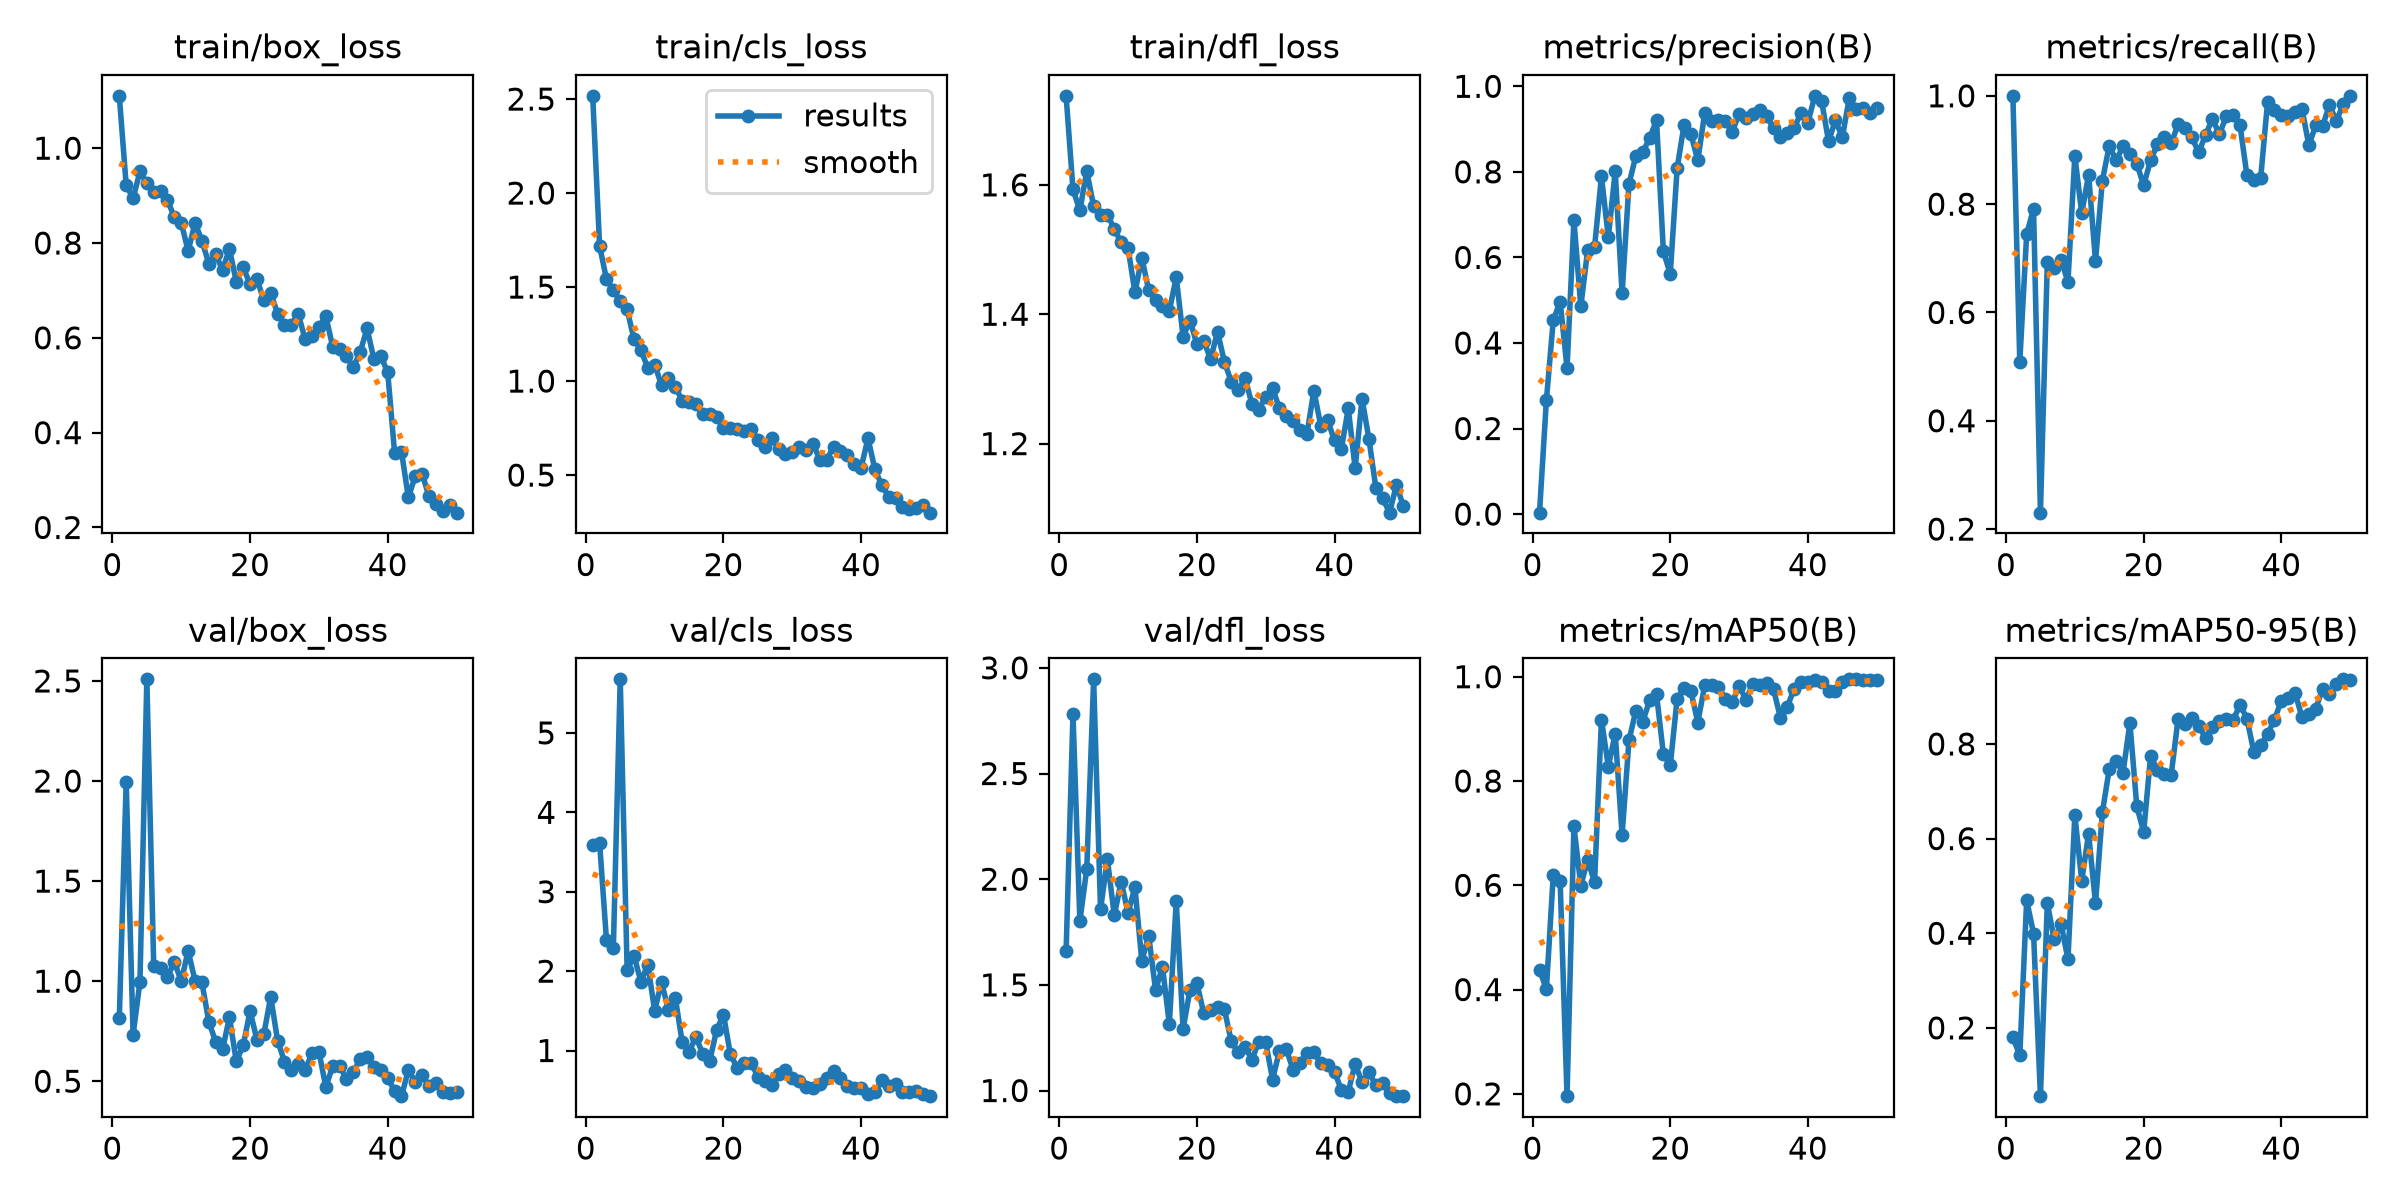

Data behind this chart, as committed beside it:
epoch, time, train/box_loss, train/cls_loss, train/dfl_loss, metrics/precision(B), metrics/recall(B), metrics/mAP50(B), metrics/mAP50-95(B), val/box_loss, val/cls_loss, val/dfl_loss, lr/pg0, lr/pg1, lr/pg2
1, 157, 1.11, 2.517, 1.738, 0.00333, 1, 0.4377, 0.1802, 0.8144, 3.582, 1.659, 0.0003167, 0.0003167, 0.0003167
2, 325.9, 0.9218, 1.719, 1.593, 0.2661, 0.5087, 0.401, 0.1419, 1.995, 3.618, 2.781, 0.0006371, 0.0006371, 0.0006371
3, 498.8, 0.8943, 1.542, 1.56, 0.4535, 0.7445, 0.6199, 0.4697, 0.7314, 2.392, 1.802, 0.0009442, 0.0009442, 0.0009442
4, 653.7, 0.9509, 1.482, 1.621, 0.4967, 0.7917, 0.6075, 0.3993, 0.9968, 2.291, 2.048, 0.001238, 0.001238, 0.001238
5, 810.4, 0.9259, 1.425, 1.567, 0.3413, 0.2303, 0.1956, 0.05576, 2.508, 5.675, 2.946, 0.001518, 0.001518, 0.001518
6, 965.6, 0.9081, 1.381, 1.553, 0.6874, 0.6927, 0.7134, 0.4636, 1.078, 2.012, 1.857, 0.0015, 0.0015, 0.0015
7, 1132, 0.9092, 1.223, 1.554, 0.4854, 0.6825, 0.5995, 0.387, 1.066, 2.194, 2.093, 0.001467, 0.001467, 0.001467
8, 1288, 0.8899, 1.164, 1.532, 0.6175, 0.6967, 0.6488, 0.4197, 1.02, 1.867, 1.829, 0.001434, 0.001434, 0.001434
9, 1443, 0.8548, 1.071, 1.511, 0.624, 0.6566, 0.6057, 0.345, 1.097, 2.083, 1.988, 0.001401, 0.001401, 0.001401
10, 1598, 0.8432, 1.087, 1.502, 0.7893, 0.889, 0.9177, 0.6498, 0.9996, 1.504, 1.841, 0.001367, 0.001367, 0.001367
11, 1753, 0.7831, 0.9784, 1.434, 0.6473, 0.783, 0.8276, 0.5109, 1.152, 1.861, 1.962, 0.001334, 0.001334, 0.001334
12, 1909, 0.8423, 1.018, 1.487, 0.8013, 0.8545, 0.8909, 0.6105, 1.003, 1.511, 1.613, 0.001301, 0.001301, 0.001301
13, 2065, 0.8052, 0.9701, 1.437, 0.5157, 0.695, 0.6966, 0.4629, 0.9945, 1.667, 1.733, 0.001267, 0.001267, 0.001267
14, 2220, 0.7566, 0.8959, 1.423, 0.7717, 0.8437, 0.8778, 0.6555, 0.7983, 1.105, 1.475, 0.001234, 0.001234, 0.001234
15, 2375, 0.776, 0.8887, 1.413, 0.8373, 0.9078, 0.935, 0.7472, 0.6964, 0.9866, 1.585, 0.001201, 0.001201, 0.001201
16, 2532, 0.7433, 0.8767, 1.405, 0.8464, 0.881, 0.9133, 0.7641, 0.6591, 1.171, 1.314, 0.001167, 0.001167, 0.001167
17, 2689, 0.7873, 0.8245, 1.457, 0.8783, 0.9067, 0.9551, 0.7395, 0.8192, 0.9556, 1.896, 0.001134, 0.001134, 0.001134
18, 2844, 0.7182, 0.8264, 1.365, 0.9214, 0.8933, 0.9666, 0.8442, 0.5994, 0.8683, 1.291, 0.001101, 0.001101, 0.001101
19, 3001, 0.7492, 0.8099, 1.39, 0.614, 0.875, 0.8517, 0.6684, 0.6788, 1.257, 1.476, 0.001067, 0.001067, 0.001067
20, 3158, 0.7126, 0.7529, 1.354, 0.5614, 0.8345, 0.8298, 0.6139, 0.8507, 1.453, 1.508, 0.001034, 0.001034, 0.001034
21, 3313, 0.7236, 0.7511, 1.359, 0.8087, 0.881, 0.9581, 0.7737, 0.7063, 0.9535, 1.366, 0.001001, 0.001001, 0.001001
22, 3468, 0.6794, 0.743, 1.33, 0.9097, 0.9104, 0.9788, 0.7456, 0.7349, 0.7806, 1.38, 0.0009676, 0.0009676, 0.0009676
23, 3624, 0.6944, 0.7348, 1.373, 0.888, 0.924, 0.9722, 0.7364, 0.9217, 0.8489, 1.397, 0.0009343, 0.0009343, 0.0009343
24, 3778, 0.6511, 0.7462, 1.326, 0.8266, 0.912, 0.9122, 0.7351, 0.7027, 0.8466, 1.384, 0.0009009, 0.0009009, 0.0009009
25, 3935, 0.6271, 0.6847, 1.296, 0.9369, 0.9475, 0.9833, 0.8528, 0.5985, 0.6721, 1.233, 0.0008676, 0.0008676, 0.0008676
26, 4090, 0.6277, 0.6484, 1.282, 0.9194, 0.9398, 0.9842, 0.8428, 0.5547, 0.6175, 1.18, 0.0008343, 0.0008343, 0.0008343
27, 4245, 0.6507, 0.6946, 1.301, 0.922, 0.9232, 0.9808, 0.8551, 0.5847, 0.5703, 1.206, 0.000801, 0.000801, 0.000801
28, 4400, 0.5966, 0.6403, 1.261, 0.9183, 0.8954, 0.9582, 0.8385, 0.5578, 0.6998, 1.147, 0.0007677, 0.0007677, 0.0007677
29, 4554, 0.6048, 0.6118, 1.253, 0.8936, 0.9281, 0.9511, 0.8121, 0.6389, 0.7606, 1.231, 0.0007344, 0.0007344, 0.0007344
30, 4709, 0.6227, 0.6241, 1.273, 0.9355, 0.9574, 0.983, 0.8362, 0.6485, 0.6512, 1.229, 0.0007011, 0.0007011, 0.0007011
31, 4864, 0.6462, 0.649, 1.286, 0.9257, 0.929, 0.9555, 0.8486, 0.4719, 0.6103, 1.052, 0.0006678, 0.0006678, 0.0006678
32, 5019, 0.5815, 0.6326, 1.254, 0.9351, 0.962, 0.9868, 0.8532, 0.5737, 0.5397, 1.188, 0.0006345, 0.0006345, 0.0006345
33, 5174, 0.5773, 0.6677, 1.243, 0.944, 0.9643, 0.9844, 0.8496, 0.576, 0.5239, 1.196, 0.0006012, 0.0006012, 0.0006012
34, 5329, 0.5615, 0.5822, 1.235, 0.9298, 0.9453, 0.9884, 0.8833, 0.5129, 0.5815, 1.095, 0.0005679, 0.0005679, 0.0005679
35, 5484, 0.5377, 0.5806, 1.221, 0.902, 0.8536, 0.9766, 0.8537, 0.545, 0.6545, 1.132, 0.0005346, 0.0005346, 0.0005346
36, 5638, 0.57, 0.6516, 1.215, 0.8804, 0.8439, 0.9213, 0.7837, 0.6108, 0.7472, 1.179, 0.0005013, 0.0005013, 0.0005013
37, 5794, 0.6197, 0.6299, 1.282, 0.8906, 0.8482, 0.9422, 0.7972, 0.623, 0.655, 1.181, 0.000468, 0.000468, 0.000468
38, 5948, 0.5548, 0.6068, 1.228, 0.9023, 0.9881, 0.977, 0.8212, 0.5691, 0.5516, 1.129, 0.0004347, 0.0004347, 0.0004347
39, 6112, 0.5615, 0.5582, 1.236, 0.9381, 0.9732, 0.989, 0.8511, 0.5553, 0.5218, 1.119, 0.0004013, 0.0004013, 0.0004013
40, 6323, 0.5269, 0.5388, 1.205, 0.9149, 0.9645, 0.9892, 0.8918, 0.5144, 0.5333, 1.089, 0.000368, 0.000368, 0.000368
41, 6533, 0.3573, 0.6959, 1.192, 0.9777, 0.963, 0.9942, 0.8978, 0.4527, 0.4555, 1.003, 0.0003347, 0.0003347, 0.0003347
42, 6743, 0.3599, 0.5307, 1.254, 0.9645, 0.97, 0.99, 0.9076, 0.4255, 0.4749, 0.9953, 0.0003014, 0.0003014, 0.0003014
43, 6951, 0.2635, 0.4455, 1.162, 0.8714, 0.9762, 0.9721, 0.8568, 0.5555, 0.6225, 1.126, 0.0002681, 0.0002681, 0.0002681
44, 7159, 0.3079, 0.3859, 1.269, 0.9208, 0.9089, 0.9726, 0.8634, 0.4969, 0.5538, 1.039, 0.0002348, 0.0002348, 0.0002348
45, 7377, 0.3133, 0.3805, 1.207, 0.8806, 0.9454, 0.9906, 0.8746, 0.5291, 0.579, 1.086, 0.0002015, 0.0002015, 0.0002015
46, 7530, 0.2655, 0.3285, 1.132, 0.9719, 0.9447, 0.995, 0.9163, 0.478, 0.4823, 1.026, 0.0001682, 0.0001682, 0.0001682
47, 7680, 0.2498, 0.3174, 1.115, 0.9477, 0.9827, 0.9948, 0.9047, 0.4929, 0.4807, 1.036, 0.0001349, 0.0001349, 0.0001349
48, 7833, 0.2337, 0.3233, 1.093, 0.9492, 0.954, 0.9929, 0.9261, 0.4461, 0.4856, 0.9862, 0.0001016, 0.0001016, 0.0001016
49, 7986, 0.2465, 0.3402, 1.136, 0.9381, 0.9842, 0.9929, 0.9366, 0.4411, 0.4585, 0.9761, 6.82803e-05, 6.82803e-05, 6.82803e-05
50, 8139, 0.2312, 0.3001, 1.103, 0.9498, 0.9996, 0.9943, 0.9344, 0.4443, 0.4252, 0.9734, 3.49737e-05, 3.49737e-05, 3.49737e-05
